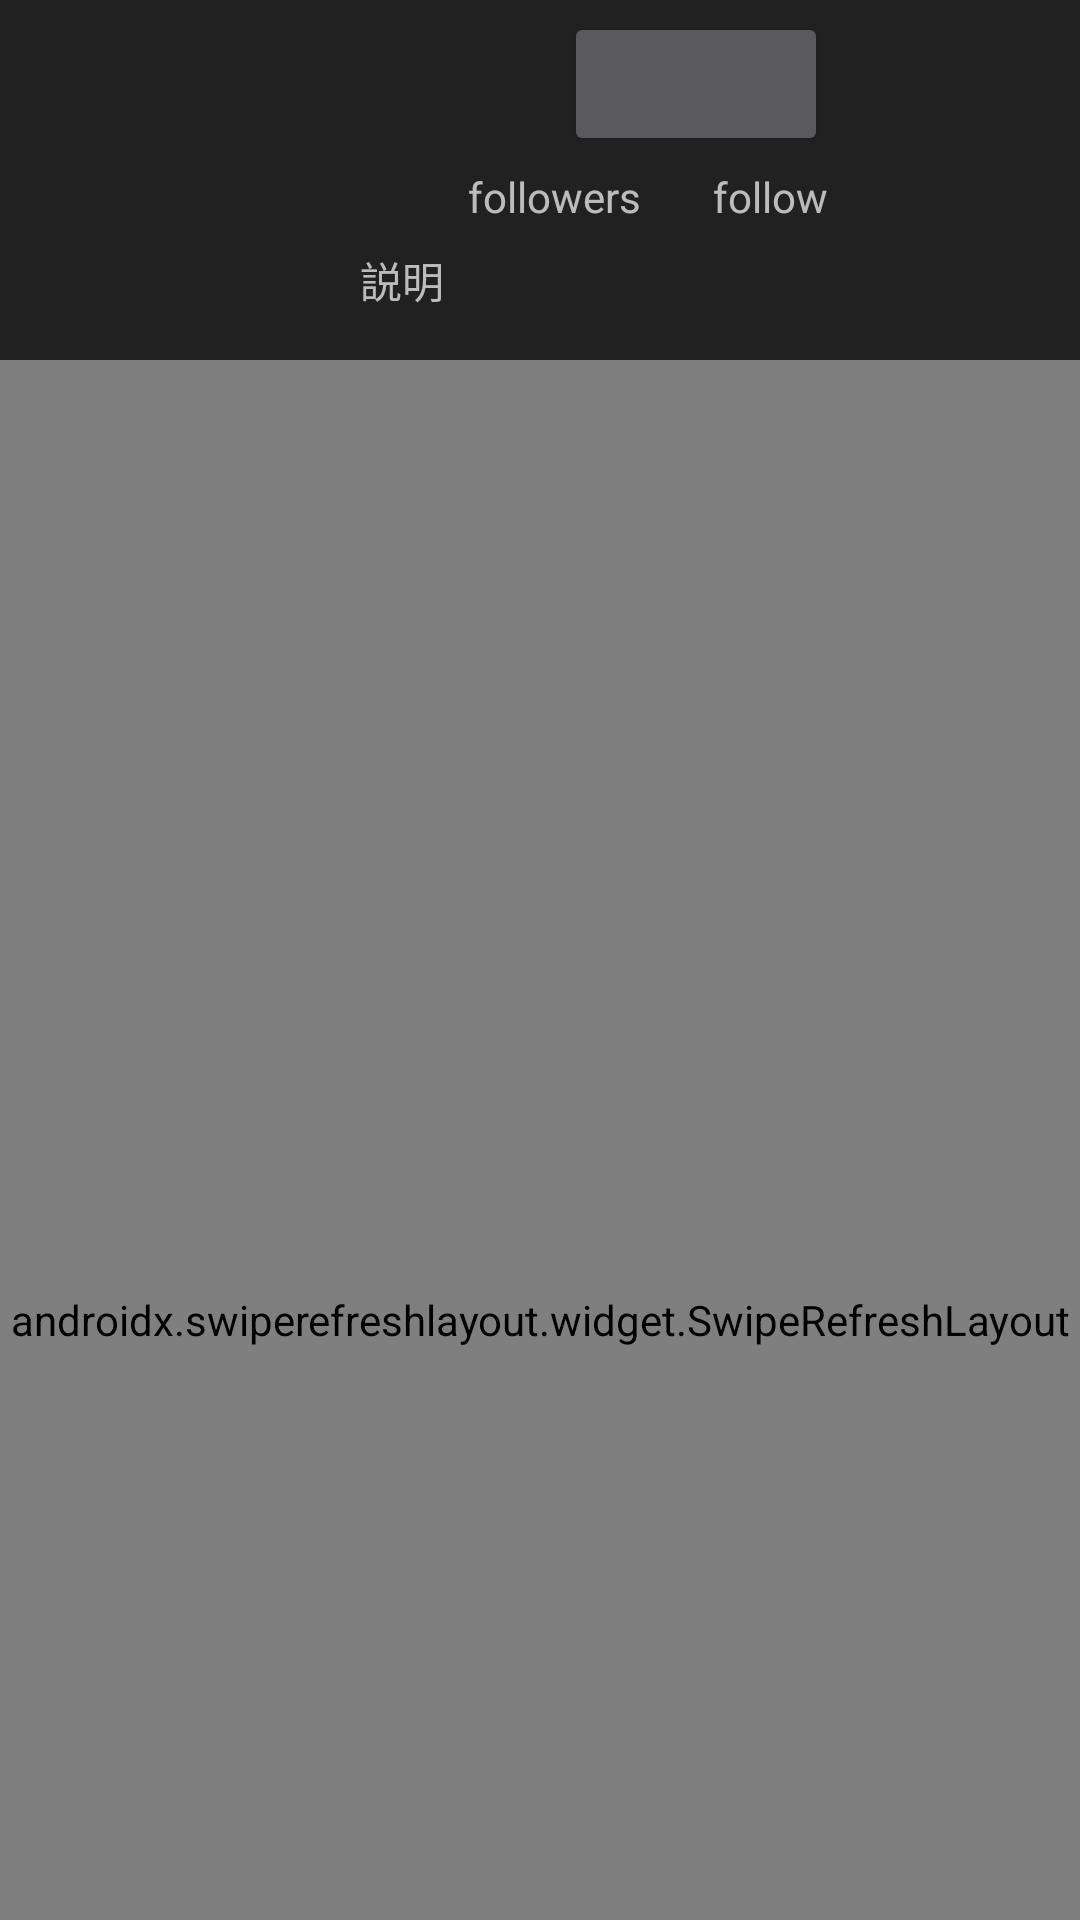

The Android layout XML behind this screen, and the referenced resources:
<!-- AndroidManifest.xml: application theme Theme.AppCompat -->
<!-- res/layout/activity_profile.xml -->
<?xml version="1.0" encoding="utf-8"?>
<layout xmlns:android="http://schemas.android.com/apk/res/android"
    xmlns:app="http://schemas.android.com/apk/res-auto"
    xmlns:tools="http://schemas.android.com/tools">

    <data>
        <variable
            name="imageId"
            type="String" />

        <variable
            name="buttonText"
            type="String" />
    </data>

    <androidx.coordinatorlayout.widget.CoordinatorLayout
        android:layout_width="match_parent"
        android:layout_height="match_parent">


        <com.google.android.material.appbar.AppBarLayout
            android:layout_width="match_parent"
            android:layout_height="wrap_content">

            <com.google.android.material.appbar.CollapsingToolbarLayout
                android:layout_width="match_parent"
                android:layout_height="120dp"
                app:layout_scrollFlags="scroll|enterAlwaysCollapsed">

            <androidx.constraintlayout.widget.ConstraintLayout
                android:layout_width="match_parent"
                android:layout_height="120dp">

                <ImageView
                    android:layout_width="100dp"
                    android:layout_height="100dp"
                    android:id="@+id/userIcon"
                    app:iconOnImageId="@{imageId}"
                    app:layout_constraintTop_toTopOf="parent"
                    app:layout_constraintStart_toStartOf="parent"
                    android:layout_marginTop="2dp"
                    android:layout_marginStart="4dp"/>


                <Button
                    android:layout_width="wrap_content"
                    android:layout_height="wrap_content"
                    android:id="@+id/userButton"
                    android:text="@{buttonText}"
                    tools:text="@string/profileEdit"
                    app:layout_constraintTop_toTopOf="parent"
                    android:layout_marginTop="4dp"
                    app:layout_constraintEnd_toEndOf="parent"
                    app:layout_constraintStart_toEndOf="@id/userIcon"/>

                <TextView
                    android:layout_width="wrap_content"
                    android:layout_height="wrap_content"
                    android:id="@+id/followerNumber"
                    tools:text="24"
                    android:layout_marginStart="28dp"
                    app:layout_constraintStart_toStartOf="@id/explanation"
                    app:layout_constraintTop_toTopOf="@id/followerText"/>

                <TextView
                    android:layout_width="wrap_content"
                    android:layout_height="wrap_content"
                    android:id="@+id/followerText"
                    android:text="@string/follower"
                    android:layout_marginStart="8dp"
                    android:layout_marginTop="4dp"
                    app:layout_constraintStart_toEndOf="@id/followerNumber"
                    app:layout_constraintTop_toBottomOf="@id/userButton"/>

                <TextView
                    android:layout_width="wrap_content"
                    android:layout_height="wrap_content"
                    android:id="@+id/followingNumber"
                    tools:text="24"
                    android:layout_marginStart="16dp"
                    app:layout_constraintStart_toEndOf="@id/followerText"
                    app:layout_constraintTop_toTopOf="@id/followerText"/>

                <TextView
                    android:layout_width="wrap_content"
                    android:layout_height="wrap_content"
                    android:id="@+id/followingText"
                    android:text="@string/followNow"
                    android:layout_marginStart="8dp"
                    app:layout_constraintStart_toEndOf="@id/followingNumber"
                    app:layout_constraintTop_toTopOf="@id/followerText"/>

                <TextView
                    android:layout_width="0dp"
                    android:layout_height="wrap_content"
                    android:id="@+id/explanation"
                    app:layout_constraintTop_toBottomOf="@id/followerText"
                    app:layout_constraintStart_toEndOf="@id/userIcon"
                    app:layout_constraintEnd_toEndOf="parent"
                    android:layout_gravity="start"
                    android:text="@string/explanation"
                    android:layout_marginEnd="12dp"
                    android:layout_marginStart="16dp"
                    android:layout_marginTop="8dp"/>

            </androidx.constraintlayout.widget.ConstraintLayout>
            </com.google.android.material.appbar.CollapsingToolbarLayout>
        </com.google.android.material.appbar.AppBarLayout>

        <androidx.swiperefreshlayout.widget.SwipeRefreshLayout
            android:id="@+id/swipeRefresh"
            android:layout_width="match_parent"
            android:layout_height="match_parent"
            app:layout_behavior="@string/appbar_scrolling_view_behavior">

            <com.kaz_furniture.mahjongChat.view.PostView
                android:id="@+id/postView"
                android:layout_width="match_parent"
                android:layout_height="match_parent" />

        </androidx.swiperefreshlayout.widget.SwipeRefreshLayout>
    </androidx.coordinatorlayout.widget.CoordinatorLayout>

</layout>
<!-- resources referenced by this layout -->
<resources>
  <string name="explanation">説明</string>
  <string name="followNow">follow</string>
  <string name="follower">followers</string>
  <string name="profileEdit">プロフィール編集</string>
</resources>
